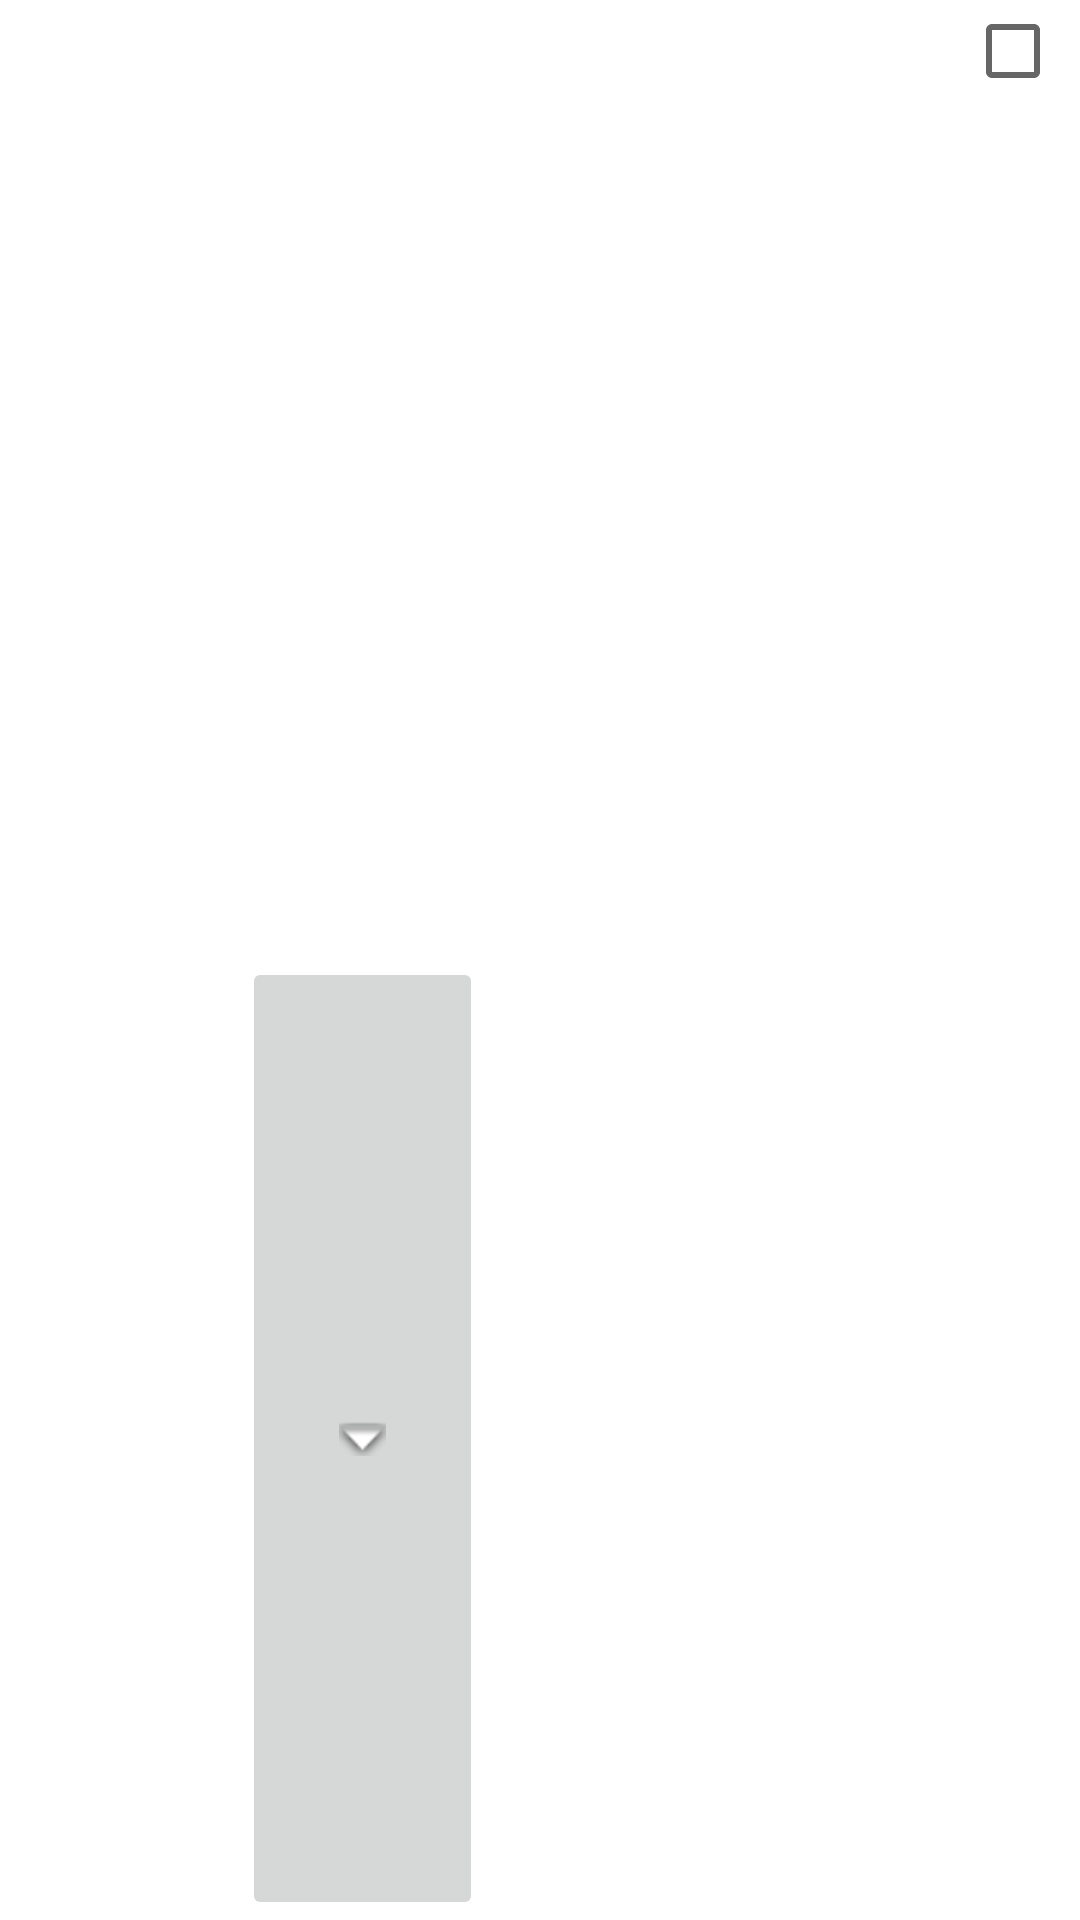

This screen was rendered from an Android layout file. Write that file and the resources it references.
<!-- AndroidManifest.xml: application theme Theme.FrigeApp -->
<!-- res/layout/rowlayout.xml -->
<?xml version="1.0" encoding="utf-8"?>
<LinearLayout xmlns:android="http://schemas.android.com/apk/res/android"
    xmlns:app="http://schemas.android.com/apk/res-auto"
    android:id="@+id/lin"
    android:layout_width="match_parent"
    android:layout_height="wrap_content">

    <TextView
        android:id="@+id/Name"
        android:layout_width="match_parent"
        android:layout_height="100dp"
        android:layout_weight="1"
        android:text="@+id/label"
        android:textSize="15sp"

        />

    <LinearLayout
        android:layout_width="match_parent"
        android:layout_height="match_parent"
        android:layout_weight="1"
        android:orientation="vertical">

        <TextView
            android:id="@+id/Count"
            android:layout_width="match_parent"
            android:layout_height="30dp"
            android:layout_weight="1"
            android:text="@+id/label"
            android:textSize="15sp" />

        <ImageButton
            android:id="@+id/buttonMinus"
            android:layout_width="match_parent"
            android:layout_height="wrap_content"
            android:layout_weight="1"
            app:srcCompat="@android:drawable/arrow_down_float" />

    </LinearLayout>

    <TextView
        android:id="@+id/Weight"
        android:layout_width="match_parent"
        android:layout_height="100dp"
        android:layout_weight="1"
        android:text="@+id/label"
        android:textSize="15sp" />

    <TextView
        android:id="@+id/Data"
        android:layout_width="match_parent"
        android:layout_height="100dp"
        android:layout_gravity="right"
        android:layout_weight="1"
        android:text="@+id/label"
        android:textSize="15sp" />

    <CheckBox
        android:id="@+id/checkBox3"
        android:layout_width="match_parent"
        android:layout_height="100dp"
        android:layout_weight="1.15"
        android:gravity="right" />

</LinearLayout>
<!-- resources referenced by this layout -->
<resources>
  <style name="Theme.FrigeApp" parent="Theme.MaterialComponents.DayNight.DarkActionBar">
          
          <item name="colorPrimary">@color/purple_500</item>
          <item name="colorPrimaryVariant">@color/purple_700</item>
          <item name="colorOnPrimary">@color/white</item>
          
          <item name="colorSecondary">@color/teal_200</item>
          <item name="colorSecondaryVariant">@color/teal_700</item>
          <item name="colorOnSecondary">@color/black</item>
          
          <item name="android:statusBarColor" tools:targetApi="l">?attr/colorPrimaryVariant</item>
          
      </style>
  <!-- not gathered from this repository: default colours our renderer supplied (Android Studio template values) -->
  <color name="purple_500">#FF6200EE</color>
  <color name="purple_700">#FF3700B3</color>
  <color name="teal_200">#FF03DAC5</color>
  <color name="teal_700">#FF018786</color>
  <color name="black">#FF000000</color>
  <color name="white">#FFFFFFFF</color>
</resources>
